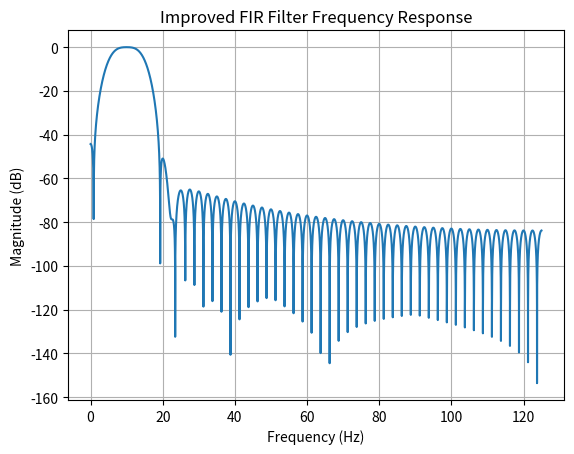

The matplotlib source for this figure: (Note: this script raises an exception after producing the figure.)
from scipy.signal import firwin,butter, sosfreqz
import numpy as np
from scipy.signal import freqz
import matplotlib.pyplot as plt
import re

filter_path  = "../User/filter.c"

fs = 250
lowcut = 5
highcut = 15
numtaps = 101

coeffs = firwin(numtaps, [lowcut, highcut], pass_zero=False, fs=fs)
w, h = freqz(coeffs, worN=8000, fs=fs)

plt.plot(w, 20 * np.log10(np.abs(h)))
plt.title('Improved FIR Filter Frequency Response')
plt.xlabel('Frequency (Hz)')
plt.ylabel('Magnitude (dB)')
plt.grid()
plt.show()

with open(filter_path, "r", encoding="utf-8") as f:
    content = f.read()
    
print(content)
    
coeffs_str = "const float32_t fir_filter_coeffs[ECG_FILTER_TAP_NUM] = {\n"

for i, c in enumerate(coeffs):
    coeffs_str += f"{c:.8f}, "
    if (i + 1) % 5 == 0:
        coeffs_str += "\n"

coeffs_str += "};\n"

   
new_fir_code = "//Begin FIR filter\n" + f"#define ECG_FILTER_TAP_NUM {numtaps}\n" + "arm_fir_instance_f32 fir_filter;\n" +\
            "float32_t fir_filter_state[ECG_FILTER_TAP_NUM + 1];\n" + coeffs_str + "//End FIR filter"


pattern = r"//Begin FIR filter.*?//End FIR filter"
new_content = re.sub(pattern, new_fir_code, content, flags=re.DOTALL)

with open(filter_path, "w", encoding="utf-8") as f:
    f.write(new_content)
            
print("\nInitalize FIR Filter******************************************************************\n")
print("arm_fir_init_f32(&fir_filter, ECG_FILTER_TAP_NUM, fir_filter_coeffs, fir_filter_state, 1);")
print("\nFiltering*****************************************************************************\n")
print("arm_fir_f32(&fir_filter, &input, &output, 1);")
print("\n")
